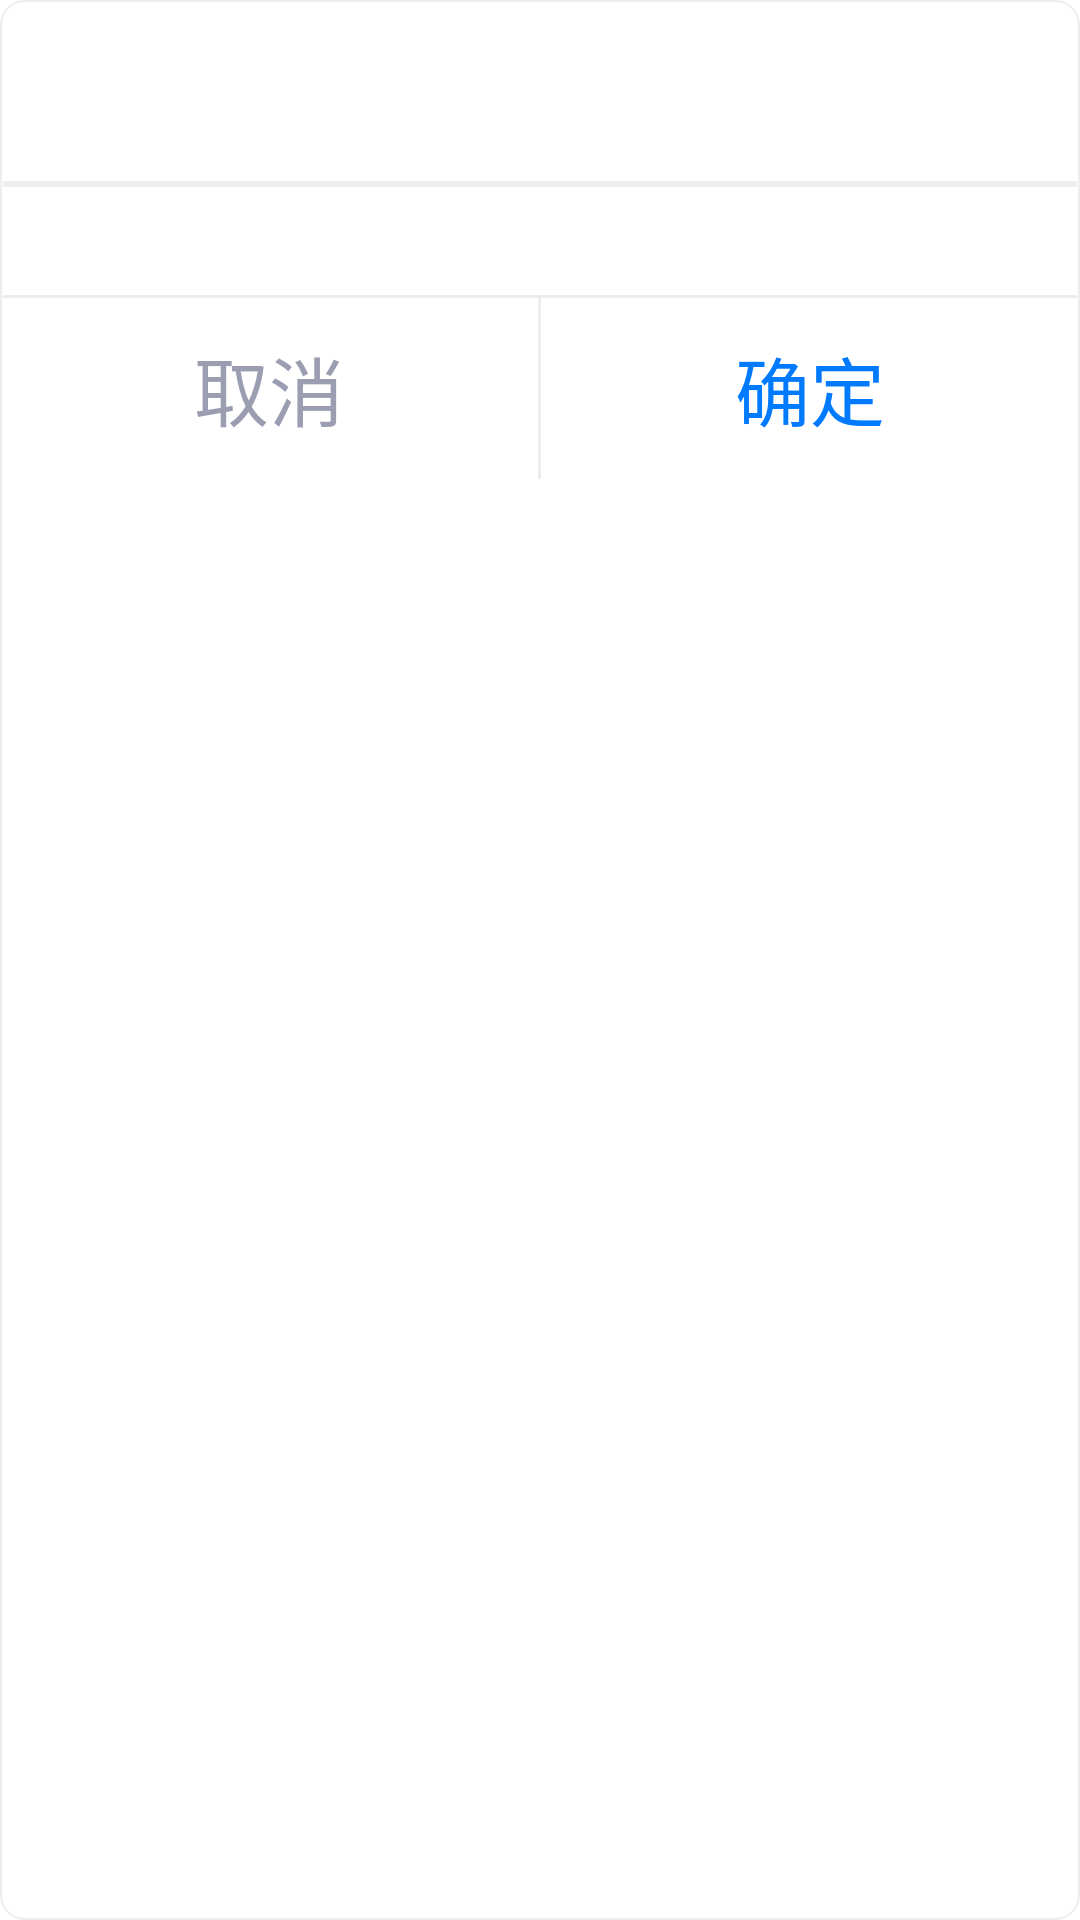

This screen was rendered from an Android layout file. Write that file and the resources it references.
<!-- AndroidManifest.xml: application theme AppTheme -->
<!-- res/layout/dialog_menu.xml -->
<?xml version="1.0" encoding="utf-8"?>
<LinearLayout xmlns:android="http://schemas.android.com/apk/res/android"
    android:layout_width="500dp"
    android:layout_height="wrap_content"
    xmlns:tools="http://schemas.android.com/tools"
    android:orientation="vertical"
    android:background="@drawable/dialog_shape">

    
    <TextView
        android:id="@+id/menu_dialog_title"
        android:layout_width="match_parent"
        android:layout_height="wrap_content"
        android:gravity="center_horizontal"
        android:layout_marginTop="18dp"
        android:layout_marginLeft="18dp"
        android:layout_marginRight="18dp"
        android:textSize="28sp"
        android:textStyle="bold"
        android:textColor="#000000"/>

    
    <TextView
        android:layout_width="match_parent"
        android:layout_height="2dp"
        android:layout_marginTop="5dp"
        android:layout_marginLeft="1dp"
        android:layout_marginRight="1dp"
        android:background="#EDEDEF"/>

    
    <ListView
        android:id="@+id/lv_menu_list"
        android:layout_width="match_parent"
        android:layout_height="wrap_content"
        android:scrollbars="none"
        android:layout_marginTop="18dp"
        android:layout_marginBottom="18dp"
        android:layout_marginLeft="55dp"
        android:layout_marginRight="55dp">
    </ListView>

    
    <TextView
        android:layout_width="match_parent"
        android:layout_height="1dp"
        android:layout_marginLeft="1dp"
        android:layout_marginRight="1dp"
        android:background="#EDEDEF"/>

    <LinearLayout
        android:layout_width="match_parent"
        android:layout_height="wrap_content"
        android:orientation="horizontal">
        
        <TextView
            android:id="@+id/menu_dialog_cancel"
            android:layout_width="0dp"
            android:layout_height="wrap_content"
            android:layout_weight="1"
            android:gravity="center"
            android:padding="12dp"
            android:text="取消"
            android:textColor="#9B9DB1"
            android:textSize="25sp"/>
        
        <TextView
            android:id="@+id/callback_dialog_tv_dividers"
            android:layout_width="1dp"
            android:layout_height="match_parent"
            android:background="#EDEDEF"/>
        
        <TextView
            android:id="@+id/menu_dialog_sure"
            android:layout_width="0dp"
            android:layout_height="wrap_content"
            android:layout_weight="1"
            android:gravity="center"
            android:padding="12dp"
            android:text="确定"
            android:textColor="#007AFF"
            android:textSize="25sp"/>
    </LinearLayout>
</LinearLayout>
<!-- resources referenced by this layout -->
<resources>
  <!-- drawable dialog_shape (drawable) -->
  <?xml version="1.0" encoding="utf-8"?>
  <shape xmlns:android="http://schemas.android.com/apk/res/android"
      android:shape="rectangle">
      <solid android:color="#FFFFFF" />
      
      <corners android:radius="8dp" />
      <stroke
          android:width="0.5dp"
          android:color="#EDEDEF" />
  </shape>
  <style name="AppTheme" parent="QMUI.Compat.NoActionBar">
          <item name="android:windowFullscreen">true</item>
      </style>
</resources>
